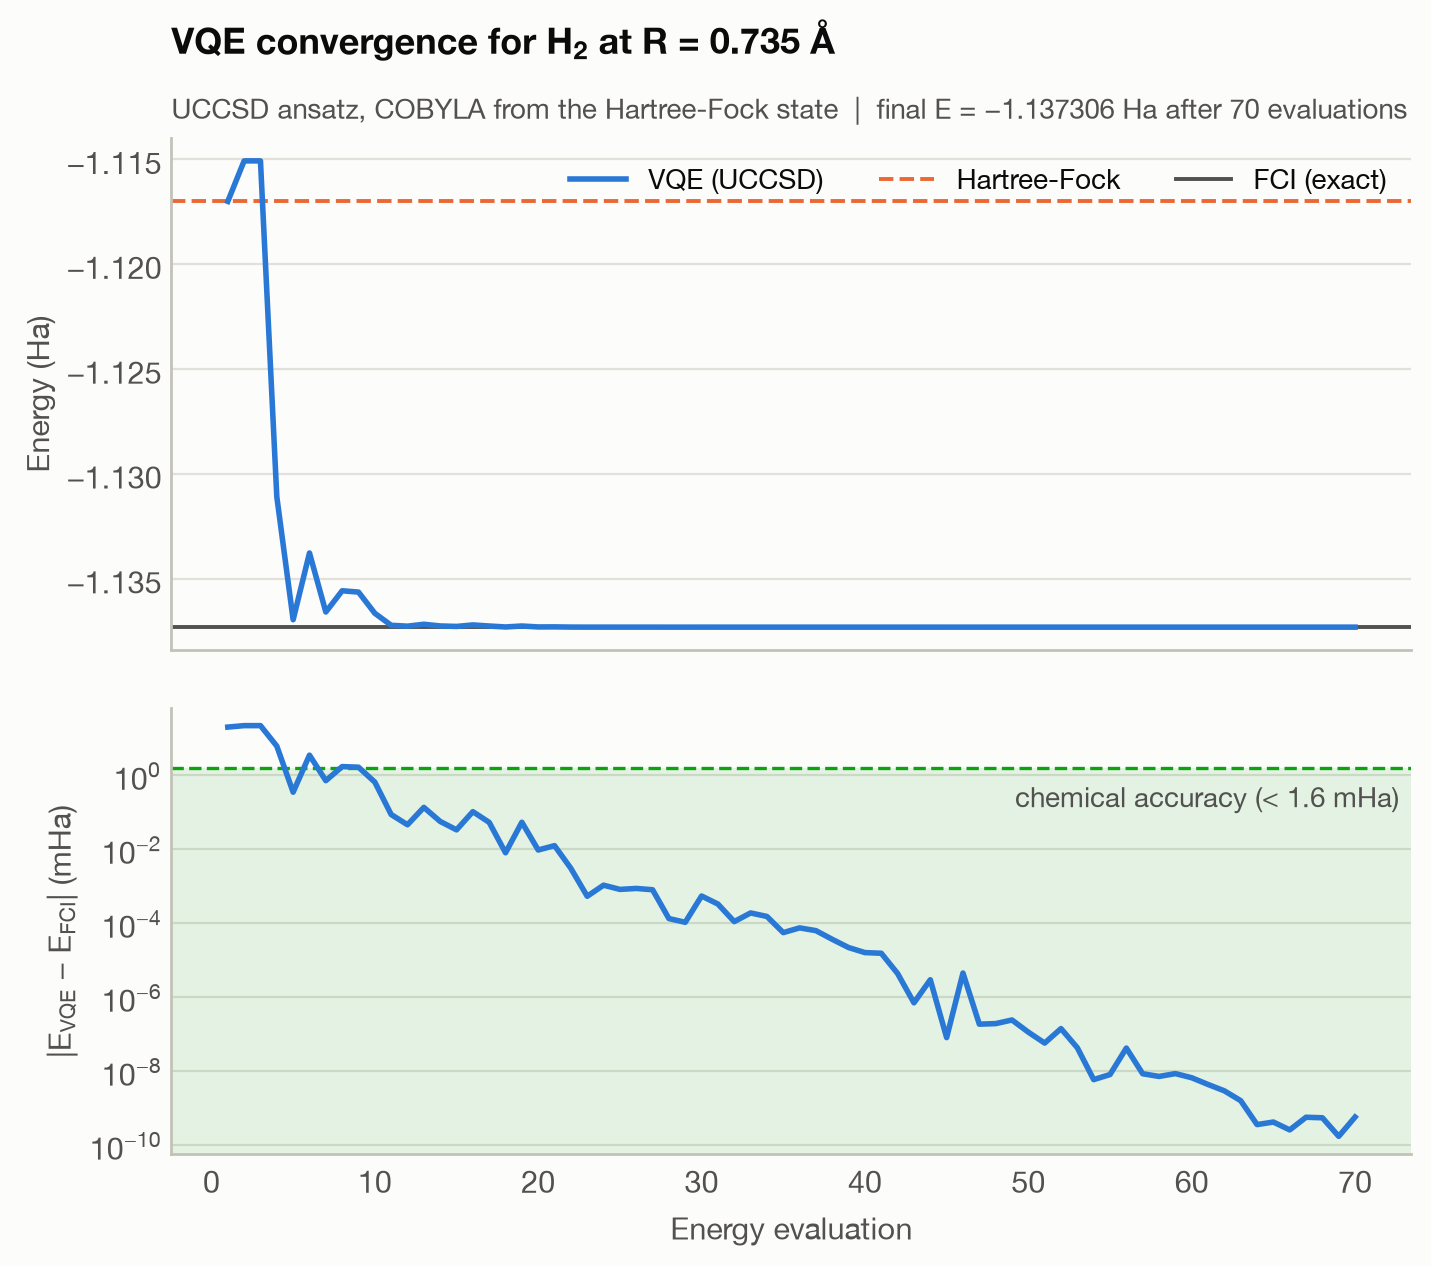

The file beside this chart, header and first rows:
evaluation, energy_ha
1, -1.117
2, -1.115
3, -1.115
4, -1.131
5, -1.137
6, -1.134
7, -1.137
8, -1.136
9, -1.136
10, -1.137
11, -1.137
12, -1.137
13, -1.137
14, -1.137
15, -1.137
16, -1.137
17, -1.137
18, -1.137
19, -1.137
20, -1.137
21, -1.137
22, -1.137
23, -1.137
24, -1.137
25, -1.137
26, -1.137
27, -1.137
28, -1.137
29, -1.137
30, -1.137
31, -1.137
32, -1.137
33, -1.137
34, -1.137
35, -1.137
36, -1.137
37, -1.137
38, -1.137
39, -1.137
40, -1.137
41, -1.137
42, -1.137
43, -1.137
44, -1.137
45, -1.137
46, -1.137
47, -1.137
48, -1.137
49, -1.137
50, -1.137
51, -1.137
52, -1.137
53, -1.137
54, -1.137
55, -1.137
56, -1.137
57, -1.137
58, -1.137
59, -1.137
60, -1.137
... 10 more rows
